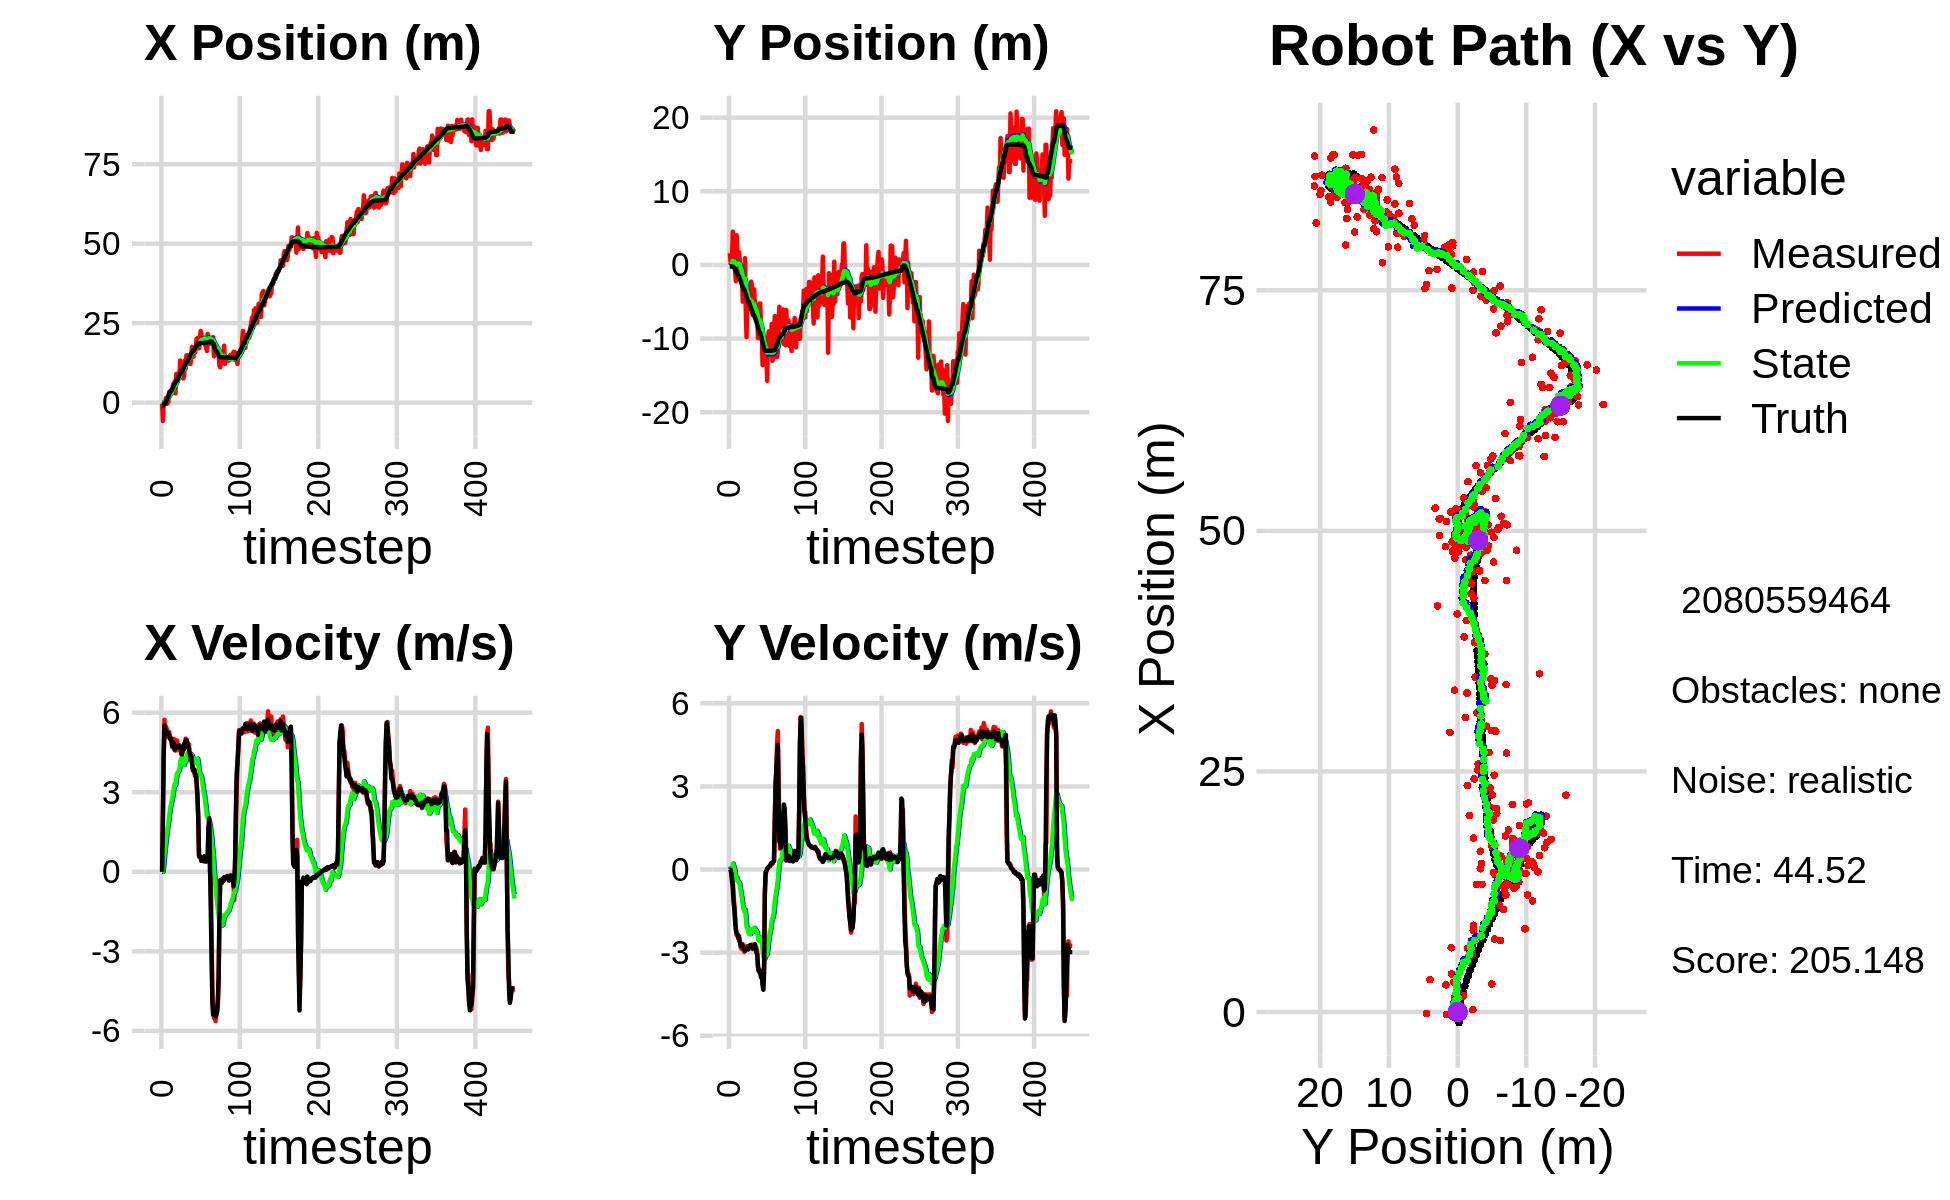

The data file committed next to this chart (first rows):
1.107811911881967197e-02, -8.227337144345053810e-01, 0.000000000000000000e+00, -0.000000000000000000e+00, 0.000000000000000000e+00, 0.000000000000000000e+00, 0.000000000000000000e+00, 0.000000000000000000e+00, 6.295419810713777375e-04, -5.485696018958363673e-02, 0.000000000000000000e+00, 0.000000000000000000e+00, -1.107364893007368289e+00, -2.041328687061810809e-01, 0.000000000000000000e+00, 0.000000000000000000e+00, 0.000000000000000000e+00, 3.754950885195285082e-04
-2.730025648823663498e-01, 1.607251570687894482e+00, 0.000000000000000000e+00, -0.000000000000000000e+00, 6.295419810713777375e-04, -5.485696018958363673e-02, 0.000000000000000000e+00, 0.000000000000000000e+00, -1.463575390102638332e-02, 6.377718033324911162e-02, -2.961431473888037364e-03, 4.065662085246133511e-02, -1.107364893007368289e+00, -2.041328687061810809e-01, 0.000000000000000000e+00, 0.000000000000000000e+00, 0.000000000000000000e+00, 3.390766505617648363e-05
-5.787129163368753382e+00, 4.529554588620861022e-01, 2.041999207667610339e+00, -1.860586895779060097e-03, -1.493189704841518632e-02, 6.784284241849523889e-02, -2.961431473888037364e-03, 4.065662085246133511e-02, -3.054658354742529891e-01, 9.610505548153344679e-02, 8.919012449456423935e-03, 4.909944005812211243e-02, -1.073490380803003186e+00, -2.041373512095596143e-01, 2.000000000000000000e+00, -4.000000000000000083e-03, 2.000000000000000000e+00, 9.111592080444097519e-04
-1.526725289258445972e-01, 9.059318252897284873e-01, 4.402921273550899350e+00, -9.746048081369881877e-02, -3.045739342293073415e-01, 1.010149994873456580e-01, 8.919012449456423935e-03, 4.909944005812211243e-02, -1.744669974089914088e-01, 1.616331310315121117e-01, 2.882627266724541726e-01, 6.727146265174271944e-02, -7.897608276044443265e-01, -2.064294865587173178e-01, 4.397999999999999687e+00, -1.290000000000000036e-01, 4.400000095367431641e+00, 2.213179878890514374e-02
-1.526725289258445972e-01, 9.059318252897284873e-01, 5.735570219061705721e+00, -4.601656367980599405e-01, -1.456407247417459971e-01, 1.683602772966863725e-01, 2.882627266724541726e-01, 6.727146265174271944e-02, 3.668726871023395009e-02, 2.078029018437999031e-01, 6.319392125135644411e-01, 5.310717570766609191e-02, -2.298777105568509393e-01, -2.321123662274029997e-01, 5.511000000000000121e+00, -3.200000000000000067e-01, 5.519999980926513672e+00, 8.005866408348083496e-02
-1.538585720969321280e-01, 4.525369208962226608e+00, 5.195305943346744115e+00, -4.168201550101500175e-01, 9.988118996159039975e-02, 2.131136194145665241e-01, 6.319392125135644411e-01, 5.310717570766609191e-02, 2.572775956483022153e-01, 5.856471542462344804e-01, 9.102563913602150780e-01, 2.138667963211632050e-01, -2.298777105568509393e-01, -2.321123662274029997e-01, 5.371999999999999886e+00, -6.860000000000000542e-01, 5.414999961853027344e+00, 8.005866408348083496e-02
1.471955061221320138e+00, 4.651393430135344342e-01, 5.472395782179017232e+00, -8.628348512437640228e-01, 3.483032347843237342e-01, 6.070338338783507481e-01, 9.102563913602150780e-01, 2.138667963211632050e-01, 6.181412762705214003e-01, 5.397097987081510562e-01, 1.241719876865499561e+00, 1.281387655419762295e-01, 3.920590879249741811e-01, -3.000767087610361483e-01, 5.317000000000000171e+00, -1.177999999999999936e+00, 5.446000099182128906e+00, 1.563829928636550903e-01
-4.364898206798751845e-01, 8.288298685623360917e-01, 5.376940314379142549e+00, -1.274829050721910662e+00, 7.423132639570713120e-01, 5.525236752623486902e-01, 1.241719876865499561e+00, 1.281387655419762295e-01, 8.389237163641757311e-01, 5.091195644775661222e-01, 1.445583209655403767e+00, 4.524602492113591334e-02, 9.032208920989670542e-01, -3.970792452013200968e-01, 5.259999999999999787e+00, -1.409999999999999920e+00, 5.446000099182128906e+00, 2.327934652566909790e-01
1.676993415201670112e+00, -8.481946299563893898e-01, 5.118304279420473613e+00, -1.673675227851417757e+00, 9.834820373297161744e-01, 5.136441669696797385e-01, 1.445583209655403767e+00, 4.524602492113591334e-02, 1.204818414518084913e+00, 2.960365642207308245e-01, 1.699466863604619959e+00, -1.295308141030490356e-01, 1.503886938539342744e+00, -5.623480383765249169e-01, 5.259999999999999787e+00, -1.868000000000000105e+00, 5.581999778747558594e+00, 3.160379528999328613e-01
2.465318442731932458e-01, -2.206994773155543932e+00, 5.079343882524782749e+00, -2.064837172223430439e+00, 1.374765100878546864e+00, 2.830834828104259460e-01, 1.699466863604619959e+00, -1.295308141030490356e-01, 1.446917618598589028e+00, -5.618499679024580029e-02, 1.848225466450657439e+00, -3.646388331030465668e-01, 2.107799291824496102e+00, -7.805960190660530262e-01, 5.168999999999999595e+00, -2.196000000000000174e+00, 5.616000175476074219e+00, 3.861114084720611572e-01
3.370020628094985149e+00, 4.037017226084998356e+00, 5.268541831059138758e+00, -2.374722241816131341e+00, 1.631740165243654728e+00, -9.264888010055045975e-02, 1.848225466450657439e+00, -3.646388331030465668e-01, 1.932046017733074716e+00, 2.188608351216678738e-01, 2.129050259473489692e+00, -2.900078755862017243e-01, 2.702701330608111352e+00, -1.035030008560344550e+00, 5.160999999999999588e+00, -2.302000000000000046e+00, 5.651000022888183594e+00, 4.234659373760223389e-01
3.104833081396940919e+00, 5.407782787038981631e-01, 5.021931097338858230e+00, -2.353364420546371516e+00, 2.144951043680423552e+00, 1.898600475630476958e-01, 2.129050259473489692e+00, -2.900078755862017243e-01, 2.360948066619380281e+00, 1.264927541001110156e-01, 2.339773588667937165e+00, -3.903148793832222907e-01, 3.286750555473272772e+00, -1.303127646635495962e+00, 5.012999999999999901e+00, -2.335999999999999854e+00, 5.531000137329101562e+00, 4.382278621196746826e-01
2.828019261662929829e+00, 1.733302235266479752e+00, 5.065054318494582652e+00, -2.478617570813394178e+00, 2.594925425486174220e+00, 8.746126616178878654e-02, 2.339773588667937165e+00, -3.903148793832222907e-01, 2.745621042525747235e+00, 1.531163867453180782e-01, 2.503779486577339952e+00, -4.291800999366894853e-01, 3.767318487417116835e+00, -1.531513334089833700e+00, 5.035999999999999588e+00, -2.387999999999999901e+00, 5.572999954223632812e+00, 4.550966620445251465e-01
2.828019261662929829e+00, 1.733302235266479752e+00, 4.889901548097150830e+00, -2.392905413157254468e+00, 2.995998991183481230e+00, 1.101983767516491186e-01, 2.503779486577339952e+00, -4.291800999366894853e-01, 3.098011458852194977e+00, 1.807491209982703406e-01, 2.627482083408582358e+00, -4.600779194296039654e-01, 3.767318487417116835e+00, -1.531513334089833700e+00, 4.916999999999999815e+00, -2.513999999999999790e+00, 5.522999763488769531e+00, 4.550966620445251465e-01
3.967452406713216639e+00, 8.957555281046664097e-01, 4.695868306179147744e+00, -2.493854229504182562e+00, 3.360759667193053080e+00, 1.347413290553099441e-01, 2.627482083408582358e+00, -4.600779194296039654e-01, 3.510275296322999061e+00, 1.170959931919590136e-01, 2.768765031648670050e+00, -5.319036165891257717e-01, 4.335870504045887586e+00, -1.819836855585101887e+00, 4.735000000000000320e+00, -2.581999999999999851e+00, 5.393000125885009766e+00, 4.881967902183532715e-01
5.777180731362345334e+00, -1.796439141645713500e+00, 4.996645237273637186e+00, -2.778061457215295960e+00, 3.787151799487865844e+00, 6.390563153304643085e-02, 2.768765031648670050e+00, -5.319036165891257717e-01, 4.057413378740382548e+00, -2.243718445850423071e-01, 2.982709120012785320e+00, -7.307988016587585456e-01, 4.882188558532119416e+00, -2.116219401838920433e+00, 4.818999999999999950e+00, -2.720000000000000195e+00, 5.533999919891357422e+00, 5.074268579483032227e-01
6.045267283697350891e+00, -2.180658848128884664e+00, 5.006404395698616838e+00, -2.858520331799040637e+00, 4.355684290741661080e+00, -2.974517247509181894e-01, 2.982709120012785320e+00, -7.307988016587585456e-01, 4.591633826069206670e+00, -5.818862593221388879e-01, 3.170027899542072092e+00, -9.225541090355979801e-01, 5.434671163341131539e+00, -2.427185893179164999e+00, 4.849000000000000199e+00, -2.767999999999999794e+00, 5.583000183105468750e+00, 5.188024044036865234e-01
6.634658336894386998e+00, -1.437134266863480114e+00, 4.584955928046734464e+00, -2.688383295983403976e+00, 4.908636616023414057e+00, -6.741416702256987081e-01, 3.170027899542072092e+00, -9.225541090355979801e-01, 5.118326541800553464e+00, -8.297245547428119261e-01, 3.325845625581413056e+00, -1.044659793205982234e+00, 5.893714666090329679e+00, -2.692172886129746257e+00, 4.608999999999999986e+00, -2.709000000000000075e+00, 5.346000194549560547e+00, 5.303213596343994141e-01
2.916138172049738575e+00, -4.981796146706703787e+00, 4.568336930122487871e+00, -2.691003935019724569e+00, 5.450911104358694637e+00, -9.341905340634101274e-01, 3.325845625581413056e+00, -1.044659793205982234e+00, 5.301899138753548790e+00, -1.412137083589448228e+00, 3.271130337765054019e+00, -1.305346472746433673e+00, 6.425540685592966206e+00, -3.004782081673627481e+00, 4.682999999999999829e+00, -2.761000000000000121e+00, 5.435999870300292969e+00, 5.323331952095031738e-01
9.024074793028086461e+00, -2.298748732932033079e+00, 4.837265851501337366e+00, -2.903967169277463789e+00, 5.629012172530054592e+00, -1.542671730864091595e+00, 3.271130337765054019e+00, -1.305346472746433673e+00, 5.983246042889201810e+00, -1.689228750677594260e+00, 3.511667500758753224e+00, -1.417043586566850255e+00, 6.966138601700173183e+00, -3.324931502676976791e+00, 4.732999999999999652e+00, -2.814000000000000057e+00, 5.506000041961669922e+00, 5.406638383865356445e-01
9.024074793028086461e+00, -2.298748732932033079e+00, 4.952152904405852318e+00, -2.972937583567636821e+00, 6.334412792965077088e+00, -1.830933109334279330e+00, 3.511667500758753224e+00, -1.417043586566850255e+00, 6.624531539277652037e+00, -1.946476356135836472e+00, 3.711832547041829855e+00, -1.513323715234474287e+00, 6.966138601700173183e+00, -3.324931502676976791e+00, 4.727999999999999758e+00, -2.895000000000000018e+00, 5.544000148773193359e+00, 5.406638383865356445e-01
6.682455301619347310e+00, 9.281123868668668120e-01, 4.724612764138848675e+00, -2.919751552310777765e+00, 6.995714793981835378e+00, -2.097808727659284056e+00, 3.711832547041829855e+00, -1.513323715234474287e+00, 7.017960195491411035e+00, -1.857574481217620033e+00, 3.748957654898144032e+00, -1.448531187058843095e+00, 7.509172201595208485e+00, -3.654995561200792054e+00, 4.745000000000000107e+00, -2.936999999999999833e+00, 5.579999923706054688e+00, 5.535407066345214844e-01
7.449757278106917902e+00, -6.241995455031550399e+00, 4.615894598626087308e+00, -2.833120515627829406e+00, 7.392855960981225216e+00, -2.002427599923504165e+00, 3.748957654898144032e+00, -1.448531187058843095e+00, 7.438594498214289530e+00, -2.486565936184192527e+00, 3.795762511455308630e+00, -1.700860823591009652e+00, 8.053931951541873246e+00, -3.992134214793428004e+00, 4.698999999999999844e+00, -2.875000000000000000e+00, 5.508999824523925781e+00, 5.504866242408752441e-01
8.641557928093666519e+00, -9.810683608626833418e+00, 4.586978249280675435e+00, -2.763269032306305828e+00, 7.818170749359820704e+00, -2.656652018543293359e+00, 3.795762511455308630e+00, -1.700860823591009652e+00, 7.923449471973080804e+00, -3.417407353584434926e+00, 3.874327979510747699e+00, -2.064540524533407417e+00, 8.595397710749043796e+00, -4.321627975696291202e+00, 4.764000000000000234e+00, -2.866999999999999993e+00, 5.560999870300292969e+00, 5.421940684318542480e-01
1.326560234993909937e+01, -3.533674598933456590e+00, 4.585791560101982967e+00, -2.790329746631057706e+00, 8.310882269924155352e+00, -3.623861406037775623e+00, 3.874327979510747699e+00, -2.064540524533407417e+00, 8.753020220785872496e+00, -3.646573053857265378e+00, 4.141173968505033720e+00, -2.095297955200222439e+00, 9.139737844156481827e+00, -4.649838328851372715e+00, 4.673000000000000043e+00, -2.854999999999999982e+00, 5.475999832153320312e+00, 5.466262698173522949e-01
1.109070765993000940e+01, -6.026367426395391469e+00, 4.494212579129044371e+00, -2.809280213041740915e+00, 9.167137617636376135e+00, -3.856102849377287534e+00, 4.141173968505033720e+00, -2.095297955200222439e+00, 9.342392133872779780e+00, -4.103843680895923107e+00, 4.248518818850678613e+00, -2.223940826260148551e+00, 9.674733877375979674e+00, -4.979498268473598444e+00, 4.644999999999999574e+00, -2.886000000000000121e+00, 5.467999935150146484e+00, 5.586628913879394531e-01
1.109070765993000940e+01, -6.026367426395391469e+00, 4.419591441399380649e+00, -2.762635404411163620e+00, 9.767244015757848175e+00, -4.326237763521938007e+00, 4.248518818850678613e+00, -2.223940826260148551e+00, 9.884430002900426615e+00, -4.519352426401903600e+00, 4.318674028104224405e+00, -2.323600044950257182e+00, 9.674733877375979674e+00, -4.979498268473598444e+00, 4.418999999999999595e+00, -2.765000000000000124e+00, 5.212999820709228516e+00, 5.586628913879394531e-01
7.946771859820318973e+00, -3.404905439692587077e+00, 4.484463936360779890e+00, -2.789004419851206951e+00, 1.031629740571084852e+01, -4.751712430896929185e+00, 4.318674028104224405e+00, -2.323600044950257182e+00, 1.012868666530385298e+01, -4.637565005554634467e+00, 4.216936372253737630e+00, -2.287113388798720504e+00, 1.018972754510831713e+01, -5.301712394716754595e+00, 4.631999999999999673e+00, -2.813000000000000167e+00, 5.419000148773193359e+00, 5.563856959342956543e-01
7.585362911105492323e+00, -5.368861198556891701e+00, 4.595991230437490138e+00, -2.738496592897310400e+00, 1.055038030252922709e+01, -4.866276344434506740e+00, 4.216936372253737630e+00, -2.287113388798720504e+00, 1.032367438070802912e+01, -4.936025420913947137e+00, 4.098334682229284986e+00, -2.330372591549042749e+00, 1.071647620220020158e+01, -5.624741912134531674e+00, 4.604000000000000092e+00, -2.725999999999999979e+00, 5.349999904632568359e+00, 5.373584628105163574e-01
8.470068454877623054e+00, -2.270928264640807104e+00, 4.823717464886145834e+00, -2.795062198280869659e+00, 1.073350784893095700e+01, -5.169062680068851279e+00, 4.098334682229284986e+00, -2.330372591549042749e+00, 1.058089024999744332e+01, -4.900104784708066319e+00, 4.029737219951691429e+00, -2.226473584303645836e+00, 1.124952292436241130e+01, -5.938025833135001541e+00, 4.825999999999999623e+00, -2.798000000000000043e+00, 5.578000068664550781e+00, 5.251657962799072266e-01
1.326875627037105509e+01, -2.767614961762668635e+00, 4.651426631946550039e+00, -2.707425707037436347e+00, 1.098386397199261211e+01, -5.122752143138431080e+00, 4.029737219951691429e+00, -2.226473584303645836e+00, 1.120139698274275730e+01, -4.908671757462991891e+00, 4.166914113612423698e+00, -2.146966064157478815e+00, 1.171077895147039172e+01, -6.205825687537383395e+00, 4.785000000000000142e+00, -2.778000000000000025e+00, 5.532999992370605469e+00, 5.271264910697937012e-01
1.064148437974496098e+01, -6.688013762420037978e+00, 5.020587176184190703e+00, -2.867966031224666867e+00, 1.161808839410399941e+01, -5.123368363878739729e+00, 4.166914113612423698e+00, -2.146966064157478815e+00, 1.157755453063738571e+01, -5.310684199105863534e+00, 4.164451604639666016e+00, -2.248992027646374403e+00, 1.226709341983774770e+01, -6.527937293338082370e+00, 4.953000000000000291e+00, -2.845000000000000195e+00, 5.711999893188476562e+00, 5.190048217773437500e-01
1.489288258563446732e+01, -3.299510837809708885e+00, 5.000099010513092246e+00, -2.786249382780025208e+00, 1.199399969110135267e+01, -5.535583401870501241e+00, 4.164451604639666016e+00, -2.248992027646374403e+00, 1.227212570459492902e+01, -5.335820830460365372e+00, 4.340715726207022840e+00, -2.177356772455732337e+00, 1.283748793588343418e+01, -6.849175811261465796e+00, 4.953999999999999737e+00, -2.758999999999999897e+00, 5.670000076293945312e+00, 5.083838701248168945e-01
1.489288258563446732e+01, -3.299510837809708885e+00, 4.890034000827483851e+00, -2.724916884232014613e+00, 1.270619727721563130e+01, -5.553556507705939005e+00, 4.340715726207022840e+00, -2.177356772455732337e+00, 1.291218313369162907e+01, -5.352447383213306153e+00, 4.469580599874367621e+00, -2.105441976276708704e+00, 1.283748793588343418e+01, -6.849175811261465796e+00, 4.863999999999999879e+00, -2.737000000000000099e+00, 5.580999851226806641e+00, 5.083838701248168945e-01
1.231767773599014859e+01, -5.618941665342894964e+00, 4.828810624762300385e+00, -2.725731790965975065e+00, 1.335914119367906494e+01, -5.562991580840977335e+00, 4.469580599874367621e+00, -2.105441976276708704e+00, 1.329009054774681609e+01, -5.595418184790849736e+00, 4.439325665703758972e+00, -2.137169776878524718e+00, 1.340049719815845997e+01, -7.163998484831218150e+00, 4.717999999999999972e+00, -2.692000000000000171e+00, 5.431000232696533203e+00, 5.138867497444152832e-01
1.268855357157216091e+01, -6.815564156943227481e+00, 4.808335424671950520e+00, -2.835248132665394216e+00, 1.373402311431719269e+01, -5.809135162478701986e+00, 4.439325665703758972e+00, -2.137169776878524718e+00, 1.366509814502385645e+01, -5.939713205385070083e+00, 4.409378372684945369e+00, -2.213782252569733267e+00, 1.385413336742748669e+01, -7.423458934147526556e+00, 4.668000000000000149e+00, -2.863999999999999879e+00, 5.477000236511230469e+00, 5.327764749526977539e-01
1.429338151959371750e+01, -5.428443552222355528e+00, 4.434039823782690348e+00, -2.822202558678282180e+00, 1.410603598229235089e+01, -6.161091430642043676e+00, 4.409378372684945369e+00, -2.213782252569733267e+00, 1.412263321778046610e+01, -6.114344048527515341e+00, 4.419291735137540478e+00, -2.210738363305845500e+00, 1.439040923105221559e+01, -7.750274062835154076e+00, 4.482999999999999652e+00, -2.994000000000000217e+00, 5.390999794006347656e+00, 5.668160319328308105e-01
1.216182732604480421e+01, -7.024041653228302096e+00, 4.228152594056533431e+00, -2.997701711455880158e+00, 1.456456239129422059e+01, -6.335417884858100201e+00, 4.419291735137540478e+00, -2.210738363305845500e+00, 1.435755903454222704e+01, -6.438129259974086693e+00, 4.298430220770774746e+00, -2.277743122577049473e+00, 1.490586447689887351e+01, -8.092248321763433339e+00, 4.326999999999999957e+00, -3.069999999999999840e+00, 5.306000232696533203e+00, 6.167315244674682617e-01
1.439498507972222896e+01, -9.923209786685278644e+00, 4.457522148695824526e+00, -3.534857673175745507e+00, 1.478740205661930496e+01, -6.665903572231791863e+00, 4.298430220770774746e+00, -2.277743122577049473e+00, 1.476249249969569277e+01, -7.045104150890469263e+00, 4.288222782706180958e+00, -2.478291525313871091e+00, 1.540329718603980957e+01, -8.462408900970581627e+00, 4.384000000000000341e+00, -3.480999999999999872e+00, 5.598000049591064453e+00, 6.704639196395874023e-01
1.754197645188613919e+01, -8.007258594163785048e+00, 4.141894329905561278e+00, -3.685193211962345838e+00, 1.519131477796631025e+01, -7.292933303421856195e+00, 4.288222782706180958e+00, -2.478291525313871091e+00, 1.537824040994780006e+01, -7.416354044658842071e+00, 4.389759644424286122e+00, -2.566213826020793398e+00, 1.589234709739125329e+01, -8.870438456780997072e+00, 4.099999999999999645e+00, -3.649999999999999911e+00, 5.488999843597412109e+00, 7.271154522895812988e-01
1.447971057889445312e+01, -5.235335708553697565e+00, 3.824026438538909112e+00, -3.636419980416361941e+00, 1.581721637439022921e+01, -7.672975427260920966e+00, 4.389759644424286122e+00, -2.566213826020793398e+00, 1.568052137931676704e+01, -7.476155594996409803e+00, 4.299490168619264807e+00, -2.511046343496386779e+00, 1.627303099669213537e+01, -9.219438434151332018e+00, 3.908999999999999808e+00, -3.638999999999999790e+00, 5.341000080108642578e+00, 7.602566480636596680e-01
1.447971057889445312e+01, -5.235335708553697565e+00, 3.829823637313442664e+00, -3.641932769041906770e+00, 1.611047039617869459e+01, -7.727260229346048170e+00, 4.299490168619264807e+00, -2.511046343496386779e+00, 1.595409619501909226e+01, -7.527648856740720262e+00, 4.200452982158151549e+00, -2.456389838265814252e+00, 1.627303099669213537e+01, -9.219438434151332018e+00, 3.799999999999999822e+00, -3.729000000000000092e+00, 5.323999881744384766e+00, 7.602566480636596680e-01
1.714164730903299372e+01, -8.760757149182310854e+00, 3.833878884205827564e+00, -3.801391260268949690e+00, 1.637414149323490875e+01, -7.773287840567301821e+00, 4.200452982158151549e+00, -2.456389838265814252e+00, 1.642027172483539132e+01, -7.929902283575223976e+00, 4.217639672742373058e+00, -2.562650972409569405e+00, 1.671175742135267583e+01, -9.645118594961330061e+00, 3.854999999999999982e+00, -3.895999999999999908e+00, 5.480999946594238281e+00, 7.811432480812072754e-01
1.568752145777382090e+01, -8.978332639196812792e+00, 3.601615614235811780e+00, -3.674151571591273591e+00, 1.684203569210962925e+01, -8.186167380816181449e+00, 4.217639672742373058e+00, -2.562650972409569405e+00, 1.671808084108302594e+01, -8.313208965435496367e+00, 4.133330889008832720e+00, -2.649426538697337019e+00, 1.715383315066969416e+01, -1.008879554357513619e+01, 3.649999999999999911e+00, -3.755999999999999783e+00, 5.237999916076660156e+00, 7.953673601150512695e-01
1.795249864467625400e+01, -1.360558807979439422e+01, 3.720102938486751221e+00, -4.118657092332313141e+00, 1.713141392998391055e+01, -8.578151619305229403e+00, 4.133330889008832720e+00, -2.649426538697337019e+00, 1.717978037935068159e+01, -9.142997505292647986e+00, 4.150662014038036141e+00, -2.936646307684087631e+00, 1.757165312748764308e+01, -1.052750194202078404e+01, 3.656000000000000139e+00, -4.131999999999999673e+00, 5.517000198364257812e+00, 8.361984491348266602e-01
2.013051772120013183e+01, -1.172952681812312647e+01, 3.449656022455454885e+00, -4.279822977325979494e+00, 1.759484658075448493e+01, -9.436662136061055861e+00, 4.150662014038036141e+00, -2.936646307684087631e+00, 1.777109057476527454e+01, -9.723363354038282225e+00, 4.232980888289898047e+00, -3.099391080872963666e+00, 1.791646361350612437e+01, -1.092594230247865994e+01, 3.310000000000000053e+00, -4.339999999999999858e+00, 5.458000183105468750e+00, 8.923907279968261719e-01
2.035500955599001927e+01, -1.288677716365653758e+01, 2.888871897756333240e+00, -3.374282498382286999e+00, 1.819438866359426399e+01, -1.003330246212557952e+01, 4.232980888289898047e+00, -3.099391080872963666e+00, 1.830966352455993729e+01, -1.032973209790404034e+01, 4.265730155555945480e+00, -3.236034163067856628e+00, 1.828176665314759575e+01, -1.140520560860807819e+01, 2.819999999999999840e+00, -3.706999999999999851e+00, 4.657999992370605469e+00, 8.627461194992065430e-01
1.707790458236355136e+01, -1.267434656653469816e+01, 2.077847576070670055e+00, -7.673161476127677849e-01, 1.873623654011553086e+01, -1.065333551421082525e+01, 4.265730155555945480e+00, -3.236034163067856628e+00, 1.849729951797100469e+01, -1.074816958455512150e+01, 4.079385029759373005e+00, -3.207166124305171451e+00, 1.855974936485996096e+01, -1.163224685302685657e+01, 2.051000000000000156e+00, -9.439999999999999503e-01, 2.257999897003173828e+00, 3.537501096725463867e-01
1.707790458236355136e+01, -1.267434656653469816e+01, 5.722289391610656528e-01, -2.113150695971340032e-01, 1.890523802094694261e+01, -1.106888619698563936e+01, 4.079385029759373005e+00, -3.207166124305171451e+00, 1.859071835020349894e+01, -1.109950027664822692e+01, 3.819153731377897820e+00, -3.135421229963065048e+00, 1.855974936485996096e+01, -1.163224685302685657e+01, 6.330000000000000071e-01, -8.999999999999999667e-02, 6.389999985694885254e-01, 3.537501096725463867e-01
1.910895940668702409e+01, -1.196693801966002724e+01, 5.611579900685036426e-01, -6.577771270078640320e-02, 1.897263372334128917e+01, -1.141304239964453338e+01, 3.819153731377897820e+00, -3.135421229963065048e+00, 1.883161460571509949e+01, -1.133560731555664702e+01, 3.662328757438672699e+00, -3.014620408883952329e+00, 1.865390753759257692e+01, -1.165822970974106987e+01, 5.649999999999999467e-01, -4.000000000000000083e-02, 5.659999847412109375e-01, 1.166853383183479309e-01
2.253846120836859512e+01, -1.573938214805660607e+01, 5.649702712407395078e-01, 5.795681153691969317e-03, 1.919784748145896813e+01, -1.163706935644504270e+01, 3.662328757438672699e+00, -3.014620408883952329e+00, 1.932844990176459277e+01, -1.191560841048555019e+01, 3.661927557079820428e+00, -3.049933552311843599e+00, 1.869494605105289509e+01, -1.166083896279388021e+01, 5.789999999999999591e-01, 2.900000000000000147e-02, 5.799999833106994629e-01, -1.025802269577980042e-02
2.174146914481461579e+01, -1.031788480419039722e+01, 4.107463447550646074e-01, 4.308630907607369914e-02, 1.969464265747257414e+01, -1.222060176571673473e+01, 3.661927557079820428e+00, -3.049933552311843599e+00, 1.971141639820393010e+01, -1.189718758132490706e+01, 3.593911816962873651e+00, -2.821560636120978405e+00, 1.872936224911647685e+01, -1.165915477343556361e+01, 4.139999999999999791e-01, 5.999999999999999778e-02, 4.189999997615814209e-01, -1.045153811573982239e-01
1.938944178826815801e+01, -9.011062741418740529e+00, 5.349592808235068553e-01, 9.876537868263610132e-02, 2.007080757990021880e+01, -1.217934364493700450e+01, 3.593911816962873651e+00, -2.821560636120978405e+00, 1.987169389949334075e+01, -1.173719331157156809e+01, 3.409186269520366519e+00, -2.546484918180296653e+00, 1.875312781347971836e+01, -1.165582549627914588e+01, 5.110000000000000098e-01, 9.400000000000000022e-02, 5.199999809265136719e-01, -1.825664788484573364e-01
1.884753756962246740e+01, -1.020148968740177864e+01, 4.534320000342061396e-01, 1.236908251424184702e-01, 2.021261252644537620e+01, -1.199184180338959749e+01, 3.409186269520366519e+00, -2.546484918180296653e+00, 1.996196722607257357e+01, -1.169790900783860543e+01, 3.197966880017298674e+00, -2.342930125294309107e+00, 1.878446364408455338e+01, -1.164892566319900347e+01, 4.530000000000000138e-01, 1.229999999999999982e-01, 4.690000116825103760e-01, -2.663086056709289551e-01
1.934020829192023427e+01, -1.189666551398080330e+01, 3.943333931700426787e-01, 1.386549155091556518e-01, 2.028176391407430401e+01, -1.193220202036803634e+01, 3.197966880017298674e+00, -2.342930125294309107e+00, 2.007313628723025545e+01, -1.182140858878799250e+01, 3.013976166962915926e+00, -2.224326311393634459e+00, 1.878446364408455338e+01, -1.164892566319900347e+01, 4.020000000000000240e-01, 1.260000000000000009e-01, 4.219999909400939941e-01, -3.381159603595733643e-01
1.934020829192023427e+01, -1.189666551398080330e+01, 5.867831456067524876e-01, 2.063238084460602140e-01, 2.037453390392654740e+01, -1.204384121992735679e+01, 3.013976166962915926e+00, -2.224326311393634459e+00, 2.017585175762424754e+01, -1.192411690669815094e+01, 2.844538994243959174e+00, -2.103286956182856660e+00, 1.880857062336815844e+01, -1.164159286092488621e+01, 5.789999999999999591e-01, 2.260000000000000064e-01, 6.209999918937683105e-01, -3.381159603595733643e-01
1.802244478440923103e+01, -8.010054230845817358e+00, 4.744248472805323580e-01, 2.029212562384120067e-01, 2.046030565704864301e+01, -1.213444560231643621e+01, 2.844538994243959174e+00, -2.103286956182856660e+00, 2.014860497097245684e+01, -1.162349647315252454e+01, 2.612965469359057824e+00, -1.815744611107935835e+00, 1.883340239564418894e+01, -1.163204658062489827e+01, 4.789999999999999813e-01, 2.389999999999999902e-01, 5.350000262260437012e-01, -4.041727185249328613e-01
1.763007009073106701e+01, -1.301104664909816044e+01, 3.943314196507464731e-01, 2.105035123348923121e-01, 2.040990151790836293e+01, -1.180507093426331799e+01, 2.612965469359057824e+00, -1.815744611107935835e+00, 2.007709306075523514e+01, -1.183775911997491548e+01, 2.373141001531954952e+00, -1.772428093649991654e+00, 1.886750769651156290e+01, -1.161601245511374891e+01, 3.840000000000000080e-01, 2.290000000000000091e-01, 4.469999969005584717e-01, -4.903391301631927490e-01
1.626660346955992509e+01, -1.190146383715569556e+01, 4.381218294618504649e-01, 2.744782008904096959e-01, 2.031440716090843068e+01, -1.201500192933991507e+01, 2.373141001531954952e+00, -1.772428093649991654e+00, 1.989034043358985926e+01, -1.191521713235213298e+01, 2.088801414824495772e+00, -1.670949140674629296e+00, 1.889104628604047065e+01, -1.160258662766479354e+01, 4.329999999999999960e-01, 2.790000000000000258e-01, 5.149999856948852539e-01, -5.596688389778137207e-01
2.163048315071132066e+01, -1.000971579610618178e+01, 4.174504865701730849e-01, 3.083765309291308654e-01, 2.009922057507230875e+01, -1.208231204641959522e+01, 2.088801414824495772e+00, -1.670949140674629296e+00, 2.014732854679039065e+01, -1.179009320855318421e+01, 2.076017701177976793e+00, -1.487752275462461249e+00, 1.891891074188053423e+01, -1.158385837139829100e+01, 4.109999999999999765e-01, 3.109999999999999987e-01, 5.149999856948852539e-01, -6.362388730049133301e-01
1.829822778726772015e+01, -6.943228602967651319e+00, 1.677821222219456621e+00, 1.568797192381815364e+00, 2.035493031690818810e+01, -1.193886843609942972e+01, 2.076017701177976793e+00, -1.487752275462461249e+00, 2.016679863683739171e+01, -1.130861226231809269e+01, 1.960836987830040679e+00, -1.127054691860423175e+00, 1.897423911089463999e+01, -1.153835666206028776e+01, 1.673999999999999932e+00, 1.707999999999999963e+00, 2.391000032424926758e+00, -7.518299818038940430e-01
... 390 more rows
